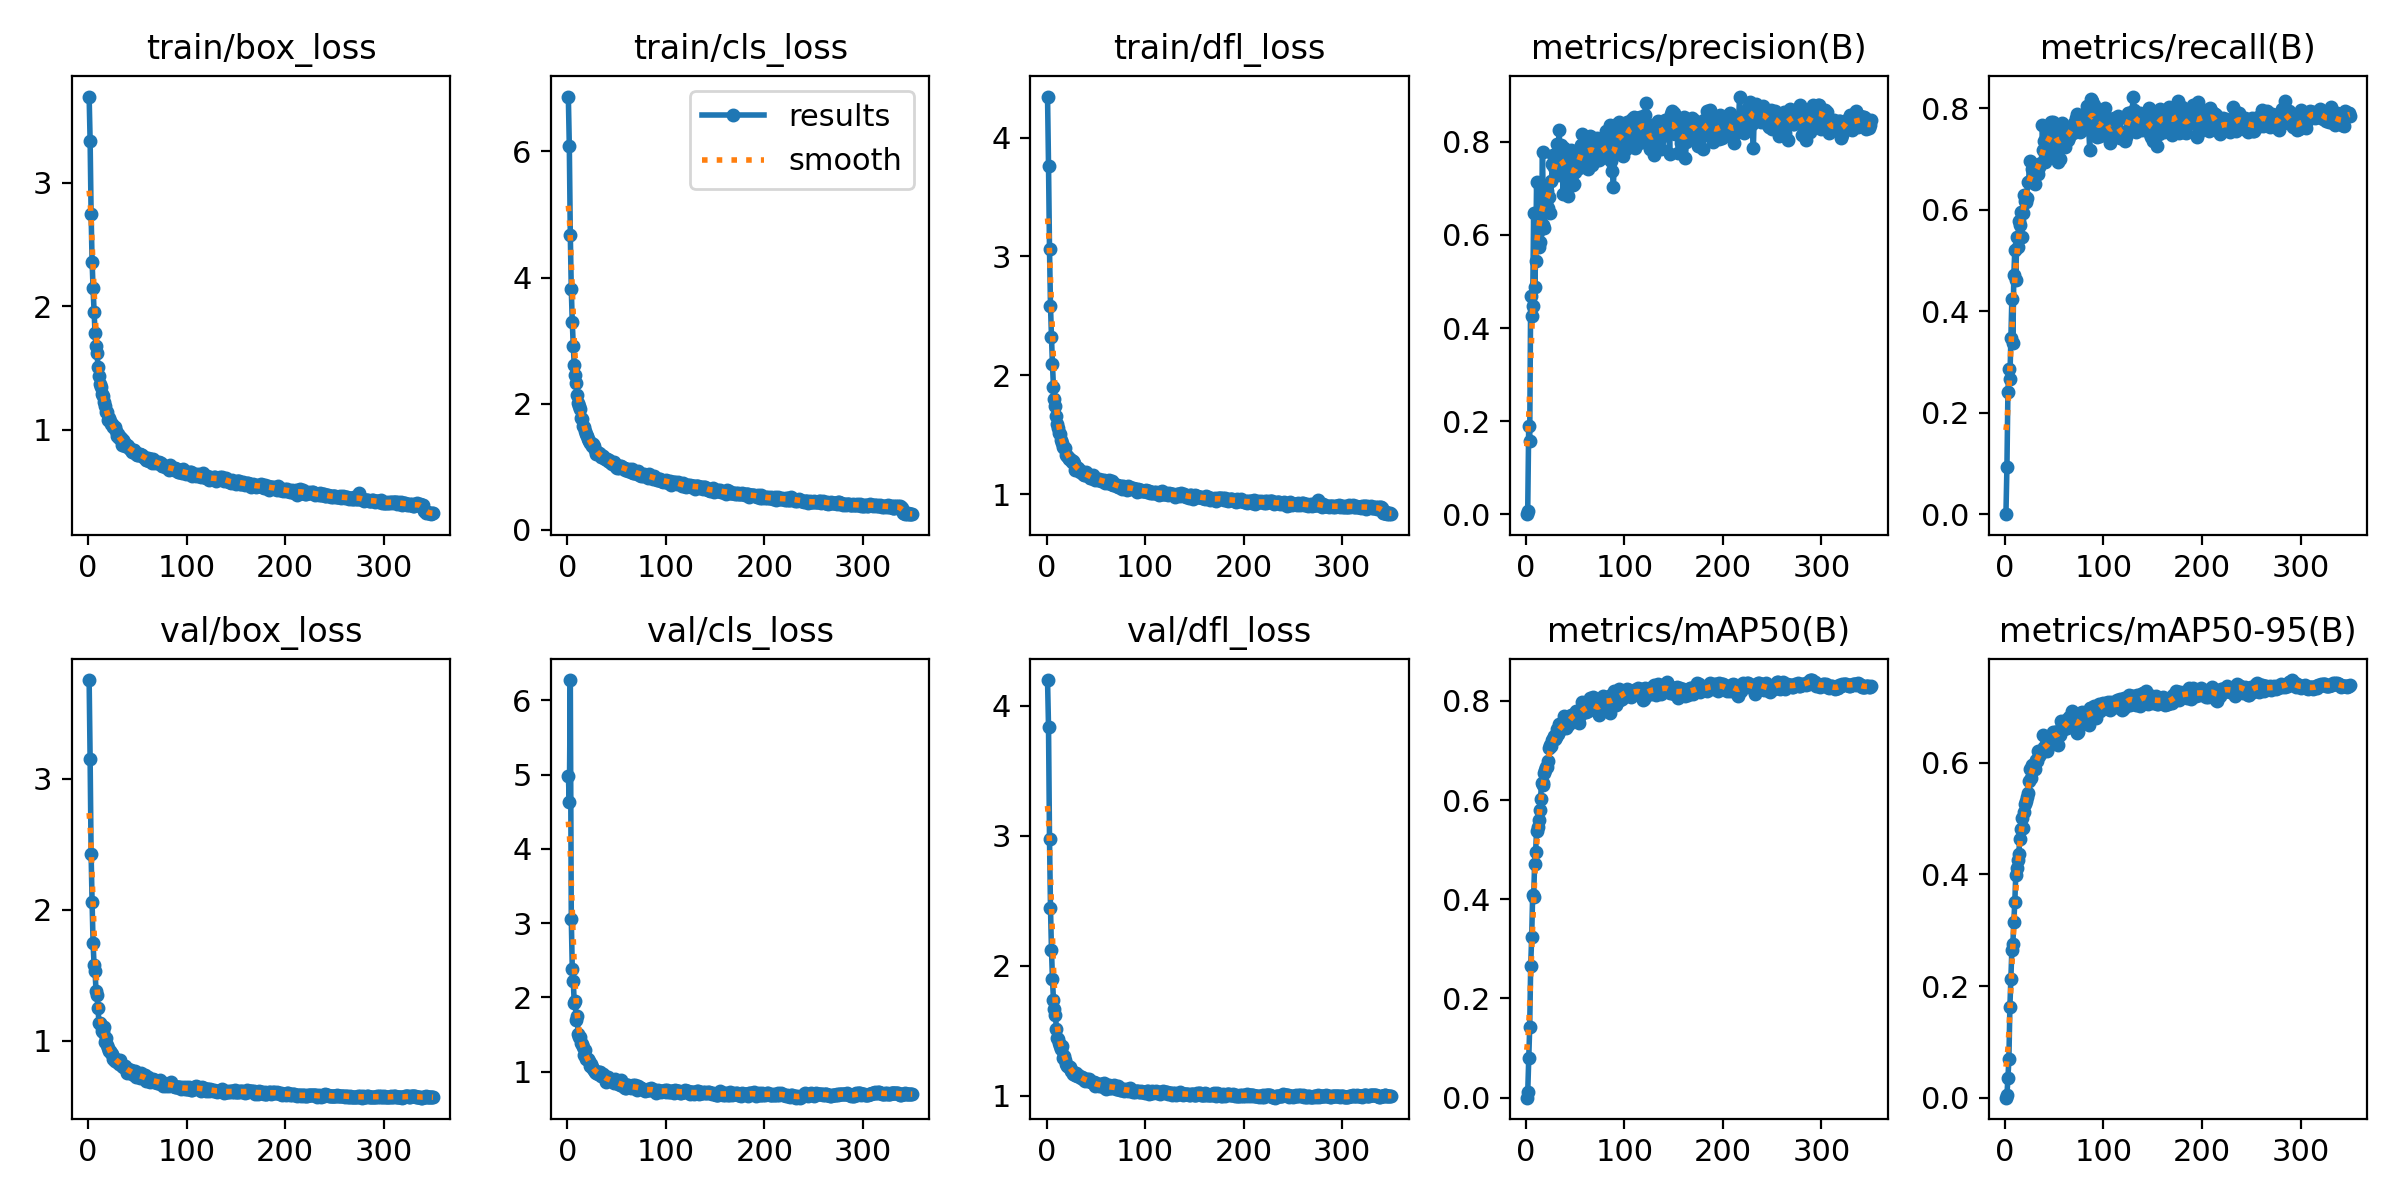

The table this chart was drawn from, first rows:
epoch, time, train/box_loss, train/cls_loss, train/dfl_loss, metrics/precision(B), metrics/recall(B), metrics/mAP50(B), metrics/mAP50-95(B), val/box_loss, val/cls_loss, val/dfl_loss, lr/pg0, lr/pg1, lr/pg2
1, 21.82, 3.699, 6.871, 4.345, 0, 0, 0, 0, 3.754, 4.985, 4.197, 0.0001172, 0.0001172, 0.0001172
2, 38.03, 3.338, 6.08, 3.764, 0.00767, 0.09269, 0.01051, 0.00451, 3.148, 4.636, 3.835, 0.0002356, 0.0002356, 0.0002356
3, 54.82, 2.749, 4.677, 3.061, 0.1894, 0.2398, 0.07989, 0.0347, 2.428, 6.272, 2.976, 0.0003532, 0.0003532, 0.0003532
4, 71.3, 2.36, 3.814, 2.583, 0.1577, 0.2861, 0.1417, 0.0689, 2.057, 3.051, 2.445, 0.000354, 0.000354, 0.000354
5, 88.16, 2.144, 3.296, 2.322, 0.4685, 0.2666, 0.2652, 0.1623, 1.744, 2.387, 2.118, 0.000353, 0.000353, 0.000353
6, 105.5, 1.953, 2.92, 2.091, 0.4256, 0.3469, 0.3232, 0.2127, 1.579, 2.225, 1.899, 0.000352, 0.000352, 0.000352
7, 123.9, 1.78, 2.615, 1.905, 0.4473, 0.4239, 0.4078, 0.2642, 1.528, 1.923, 1.739, 0.0003509, 0.0003509, 0.0003509
8, 141.1, 1.675, 2.45, 1.803, 0.6469, 0.3368, 0.4047, 0.2753, 1.377, 1.95, 1.671, 0.0003499, 0.0003499, 0.0003499
9, 158.3, 1.624, 2.332, 1.744, 0.4879, 0.471, 0.4703, 0.3154, 1.348, 1.694, 1.623, 0.0003489, 0.0003489, 0.0003489
10, 174.3, 1.504, 2.134, 1.655, 0.5436, 0.5208, 0.4962, 0.3507, 1.245, 1.749, 1.516, 0.0003479, 0.0003479, 0.0003479
11, 190.2, 1.436, 2.009, 1.594, 0.7139, 0.4623, 0.5381, 0.3995, 1.136, 1.505, 1.446, 0.0003469, 0.0003469, 0.0003469
12, 206.2, 1.37, 1.968, 1.556, 0.6057, 0.546, 0.5463, 0.411, 1.137, 1.462, 1.434, 0.0003459, 0.0003459, 0.0003459
13, 221.9, 1.345, 1.924, 1.517, 0.5743, 0.5266, 0.5604, 0.4251, 1.122, 1.466, 1.406, 0.0003449, 0.0003449, 0.0003449
14, 237.7, 1.29, 1.769, 1.505, 0.5841, 0.5776, 0.5807, 0.4366, 1.076, 1.393, 1.383, 0.0003439, 0.0003439, 0.0003439
15, 254, 1.272, 1.76, 1.456, 0.6557, 0.57, 0.6018, 0.4635, 1.068, 1.373, 1.359, 0.0003429, 0.0003429, 0.0003429
16, 269.9, 1.223, 1.654, 1.429, 0.6545, 0.5949, 0.6339, 0.481, 1.105, 1.329, 1.383, 0.0003419, 0.0003419, 0.0003419
17, 287.1, 1.188, 1.632, 1.399, 0.7789, 0.5468, 0.635, 0.5015, 0.9861, 1.219, 1.291, 0.0003408, 0.0003408, 0.0003408
18, 304.3, 1.141, 1.572, 1.388, 0.6219, 0.594, 0.6309, 0.4835, 1.018, 1.29, 1.309, 0.0003398, 0.0003398, 0.0003398
19, 320.6, 1.146, 1.517, 1.392, 0.6151, 0.6293, 0.6542, 0.5123, 0.9658, 1.174, 1.277, 0.0003388, 0.0003388, 0.0003388
20, 337.5, 1.08, 1.482, 1.329, 0.6927, 0.6172, 0.6599, 0.5265, 0.9455, 1.165, 1.246, 0.0003378, 0.0003378, 0.0003378
21, 354, 1.091, 1.443, 1.325, 0.704, 0.6155, 0.6668, 0.5321, 0.918, 1.169, 1.232, 0.0003368, 0.0003368, 0.0003368
22, 371.3, 1.07, 1.409, 1.309, 0.6949, 0.6228, 0.6675, 0.5389, 0.922, 1.138, 1.229, 0.0003358, 0.0003358, 0.0003358
23, 387.1, 1.045, 1.384, 1.3, 0.6581, 0.655, 0.6784, 0.5467, 0.9032, 1.08, 1.222, 0.0003348, 0.0003348, 0.0003348
24, 404, 1.048, 1.373, 1.297, 0.6814, 0.6551, 0.7041, 0.5667, 0.9013, 1.104, 1.218, 0.0003338, 0.0003338, 0.0003338
25, 420.8, 1.022, 1.335, 1.286, 0.6474, 0.6965, 0.7116, 0.5884, 0.8601, 1.07, 1.193, 0.0003328, 0.0003328, 0.0003328
26, 436.9, 1.023, 1.363, 1.27, 0.7161, 0.6596, 0.7099, 0.5729, 0.8664, 1.037, 1.188, 0.0003318, 0.0003318, 0.0003318
27, 453.1, 1.018, 1.336, 1.281, 0.7527, 0.6813, 0.7202, 0.5969, 0.8434, 1.022, 1.168, 0.0003307, 0.0003307, 0.0003307
28, 469.2, 0.9878, 1.271, 1.262, 0.7715, 0.6613, 0.723, 0.5907, 0.855, 0.9966, 1.173, 0.0003297, 0.0003297, 0.0003297
29, 485.3, 0.9462, 1.199, 1.203, 0.7462, 0.6832, 0.7284, 0.592, 0.8373, 0.9774, 1.159, 0.0003287, 0.0003287, 0.0003287
30, 501.2, 0.9644, 1.242, 1.23, 0.7642, 0.6512, 0.7232, 0.5895, 0.8553, 0.9987, 1.175, 0.0003277, 0.0003277, 0.0003277
31, 516.9, 0.9302, 1.203, 1.205, 0.7314, 0.6876, 0.7272, 0.5988, 0.8243, 0.9673, 1.148, 0.0003267, 0.0003267, 0.0003267
32, 532.6, 0.9388, 1.222, 1.221, 0.795, 0.6873, 0.7427, 0.6047, 0.8495, 0.9993, 1.162, 0.0003257, 0.0003257, 0.0003257
33, 548.4, 0.934, 1.2, 1.201, 0.7282, 0.6719, 0.7334, 0.6039, 0.825, 0.9902, 1.151, 0.0003247, 0.0003247, 0.0003247
34, 564.1, 0.8787, 1.147, 1.189, 0.8247, 0.6696, 0.7524, 0.622, 0.8082, 0.9456, 1.144, 0.0003237, 0.0003237, 0.0003237
35, 580.1, 0.9169, 1.164, 1.197, 0.744, 0.6848, 0.7411, 0.6125, 0.7951, 0.9461, 1.134, 0.0003227, 0.0003227, 0.0003227
36, 596.8, 0.8984, 1.169, 1.19, 0.7934, 0.6898, 0.7517, 0.6206, 0.808, 0.9671, 1.146, 0.0003217, 0.0003217, 0.0003217
37, 612.8, 0.8712, 1.136, 1.173, 0.7625, 0.6911, 0.7496, 0.6171, 0.8078, 0.9351, 1.135, 0.0003206, 0.0003206, 0.0003206
38, 629, 0.8755, 1.119, 1.162, 0.6872, 0.7675, 0.748, 0.6209, 0.7855, 0.9131, 1.121, 0.0003196, 0.0003196, 0.0003196
39, 645, 0.873, 1.12, 1.161, 0.7877, 0.7172, 0.7685, 0.6505, 0.7561, 0.8611, 1.111, 0.0003186, 0.0003186, 0.0003186
40, 660.9, 0.8708, 1.128, 1.183, 0.7462, 0.736, 0.7557, 0.6285, 0.7838, 0.9091, 1.124, 0.0003176, 0.0003176, 0.0003176
41, 676.8, 0.8488, 1.084, 1.164, 0.7488, 0.6932, 0.7445, 0.6222, 0.7665, 0.9282, 1.125, 0.0003166, 0.0003166, 0.0003166
42, 692.3, 0.8399, 1.11, 1.165, 0.7337, 0.7335, 0.7503, 0.6312, 0.7773, 0.889, 1.113, 0.0003156, 0.0003156, 0.0003156
43, 707.6, 0.8373, 1.08, 1.157, 0.684, 0.7521, 0.7544, 0.6213, 0.7751, 0.8985, 1.125, 0.0003146, 0.0003146, 0.0003146
44, 722.9, 0.8357, 1.06, 1.137, 0.7538, 0.7353, 0.7538, 0.6281, 0.7602, 0.8759, 1.11, 0.0003136, 0.0003136, 0.0003136
45, 738.3, 0.8211, 1.044, 1.139, 0.768, 0.7426, 0.7635, 0.6406, 0.7482, 0.8866, 1.107, 0.0003126, 0.0003126, 0.0003126
46, 753.6, 0.8337, 1.062, 1.134, 0.782, 0.708, 0.7711, 0.6404, 0.7495, 0.8864, 1.107, 0.0003116, 0.0003116, 0.0003116
47, 768.8, 0.8391, 1.083, 1.162, 0.7282, 0.7733, 0.7697, 0.6484, 0.7394, 0.8426, 1.098, 0.0003105, 0.0003105, 0.0003105
48, 784, 0.8221, 1.039, 1.134, 0.7066, 0.7649, 0.7722, 0.6432, 0.7655, 0.9006, 1.106, 0.0003095, 0.0003095, 0.0003095
49, 799.3, 0.7989, 0.9922, 1.118, 0.7091, 0.7733, 0.7733, 0.6553, 0.719, 0.8425, 1.077, 0.0003085, 0.0003085, 0.0003085
50, 814.7, 0.7951, 0.9859, 1.131, 0.7353, 0.7464, 0.7714, 0.6506, 0.7448, 0.8454, 1.099, 0.0003075, 0.0003075, 0.0003075
51, 830.2, 0.7959, 1.018, 1.125, 0.7563, 0.7605, 0.7785, 0.6554, 0.728, 0.8547, 1.085, 0.0003065, 0.0003065, 0.0003065
52, 845.8, 0.7998, 0.981, 1.115, 0.7501, 0.745, 0.7756, 0.655, 0.7278, 0.8316, 1.083, 0.0003055, 0.0003055, 0.0003055
53, 861, 0.8006, 1.005, 1.129, 0.7514, 0.7158, 0.7632, 0.6452, 0.7133, 0.8198, 1.076, 0.0003045, 0.0003045, 0.0003045
54, 876.3, 0.7944, 1.014, 1.123, 0.7437, 0.6935, 0.7561, 0.6323, 0.7521, 0.8889, 1.09, 0.0003035, 0.0003035, 0.0003035
55, 891.6, 0.7944, 0.9931, 1.114, 0.7562, 0.7626, 0.7709, 0.6514, 0.7204, 0.8441, 1.075, 0.0003025, 0.0003025, 0.0003025
56, 907.1, 0.7772, 0.9826, 1.115, 0.7944, 0.6999, 0.7736, 0.6504, 0.73, 0.815, 1.093, 0.0003015, 0.0003015, 0.0003015
57, 922.4, 0.7757, 0.9778, 1.115, 0.8161, 0.7441, 0.7968, 0.6743, 0.7187, 0.7917, 1.078, 0.0003005, 0.0003005, 0.0003005
58, 938.4, 0.7716, 0.9851, 1.117, 0.7725, 0.7702, 0.7896, 0.667, 0.7342, 0.8388, 1.101, 0.0002994, 0.0002994, 0.0002994
59, 954.2, 0.7526, 0.9464, 1.092, 0.7806, 0.7562, 0.7819, 0.6604, 0.6906, 0.7848, 1.06, 0.0002984, 0.0002984, 0.0002984
60, 970.1, 0.7568, 0.958, 1.099, 0.7743, 0.7502, 0.7836, 0.6603, 0.6993, 0.7845, 1.049, 0.0002974, 0.0002974, 0.0002974
... 290 more rows
